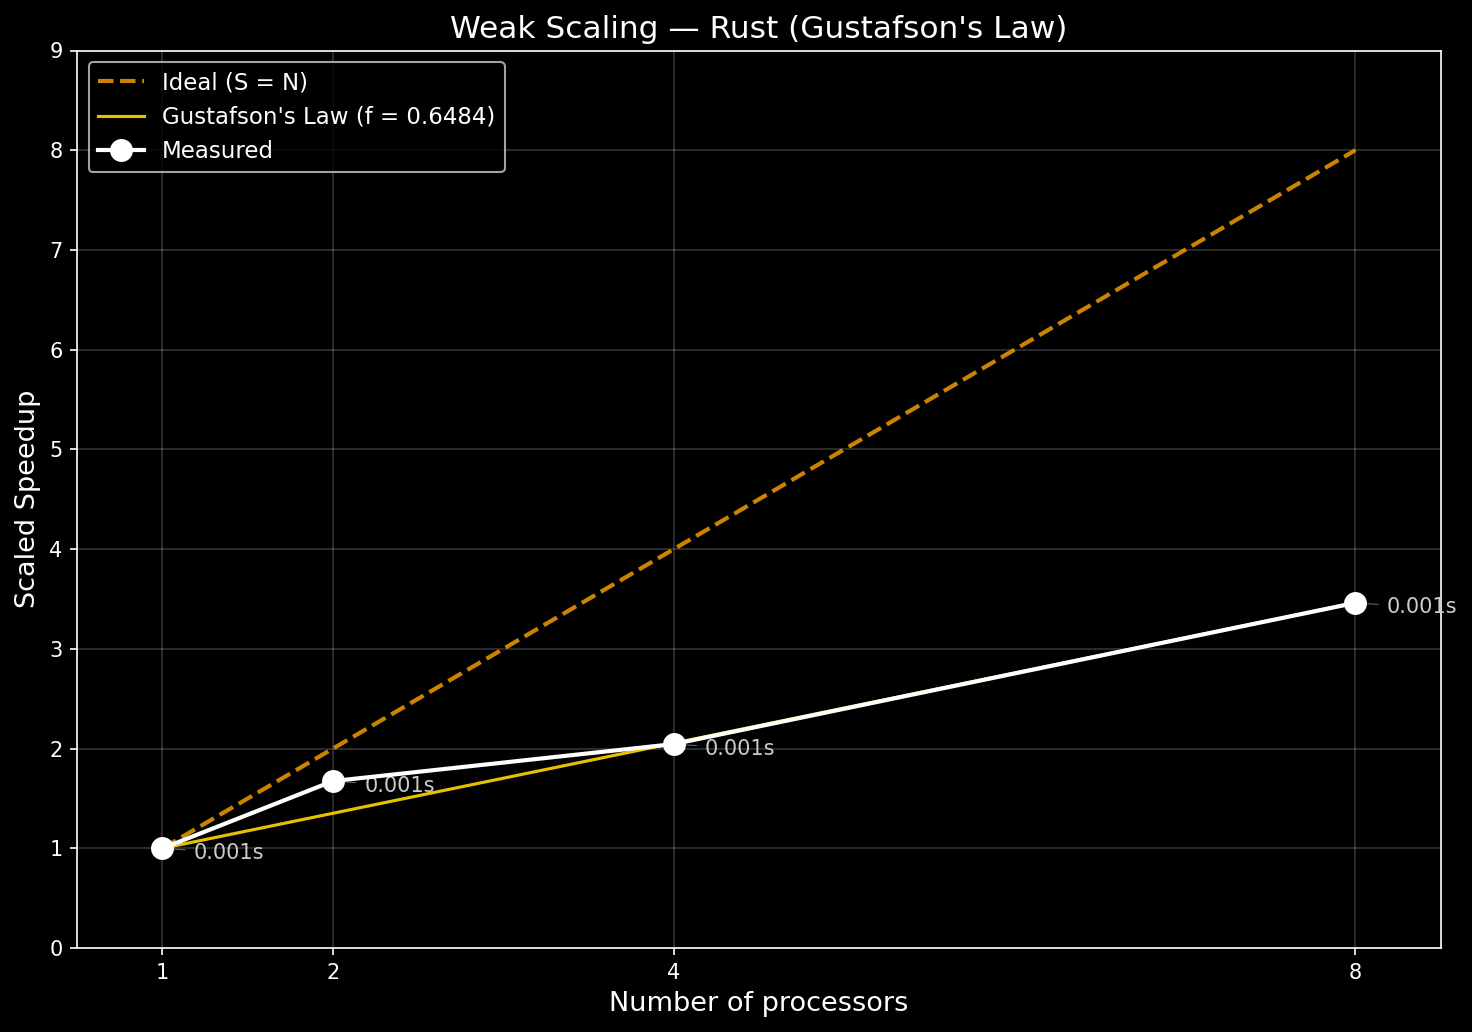

The table this chart was drawn from, first rows:
cores, nodes, mean_time, stdev, scaled_speedup, gustafson_speedup, outliers, num_runs
1, 16383, 0.000600, 0.000078, 1, 1, 0, 3
2, 32767, 0.000717, 0.000047, 1.674, 1.352, 0, 3
4, 65535, 0.001173, 0.000040, 2.046, 2.055, 0, 3
8, 131071, 0.001387, 0.000264, 3.462, 3.462, 0, 3
